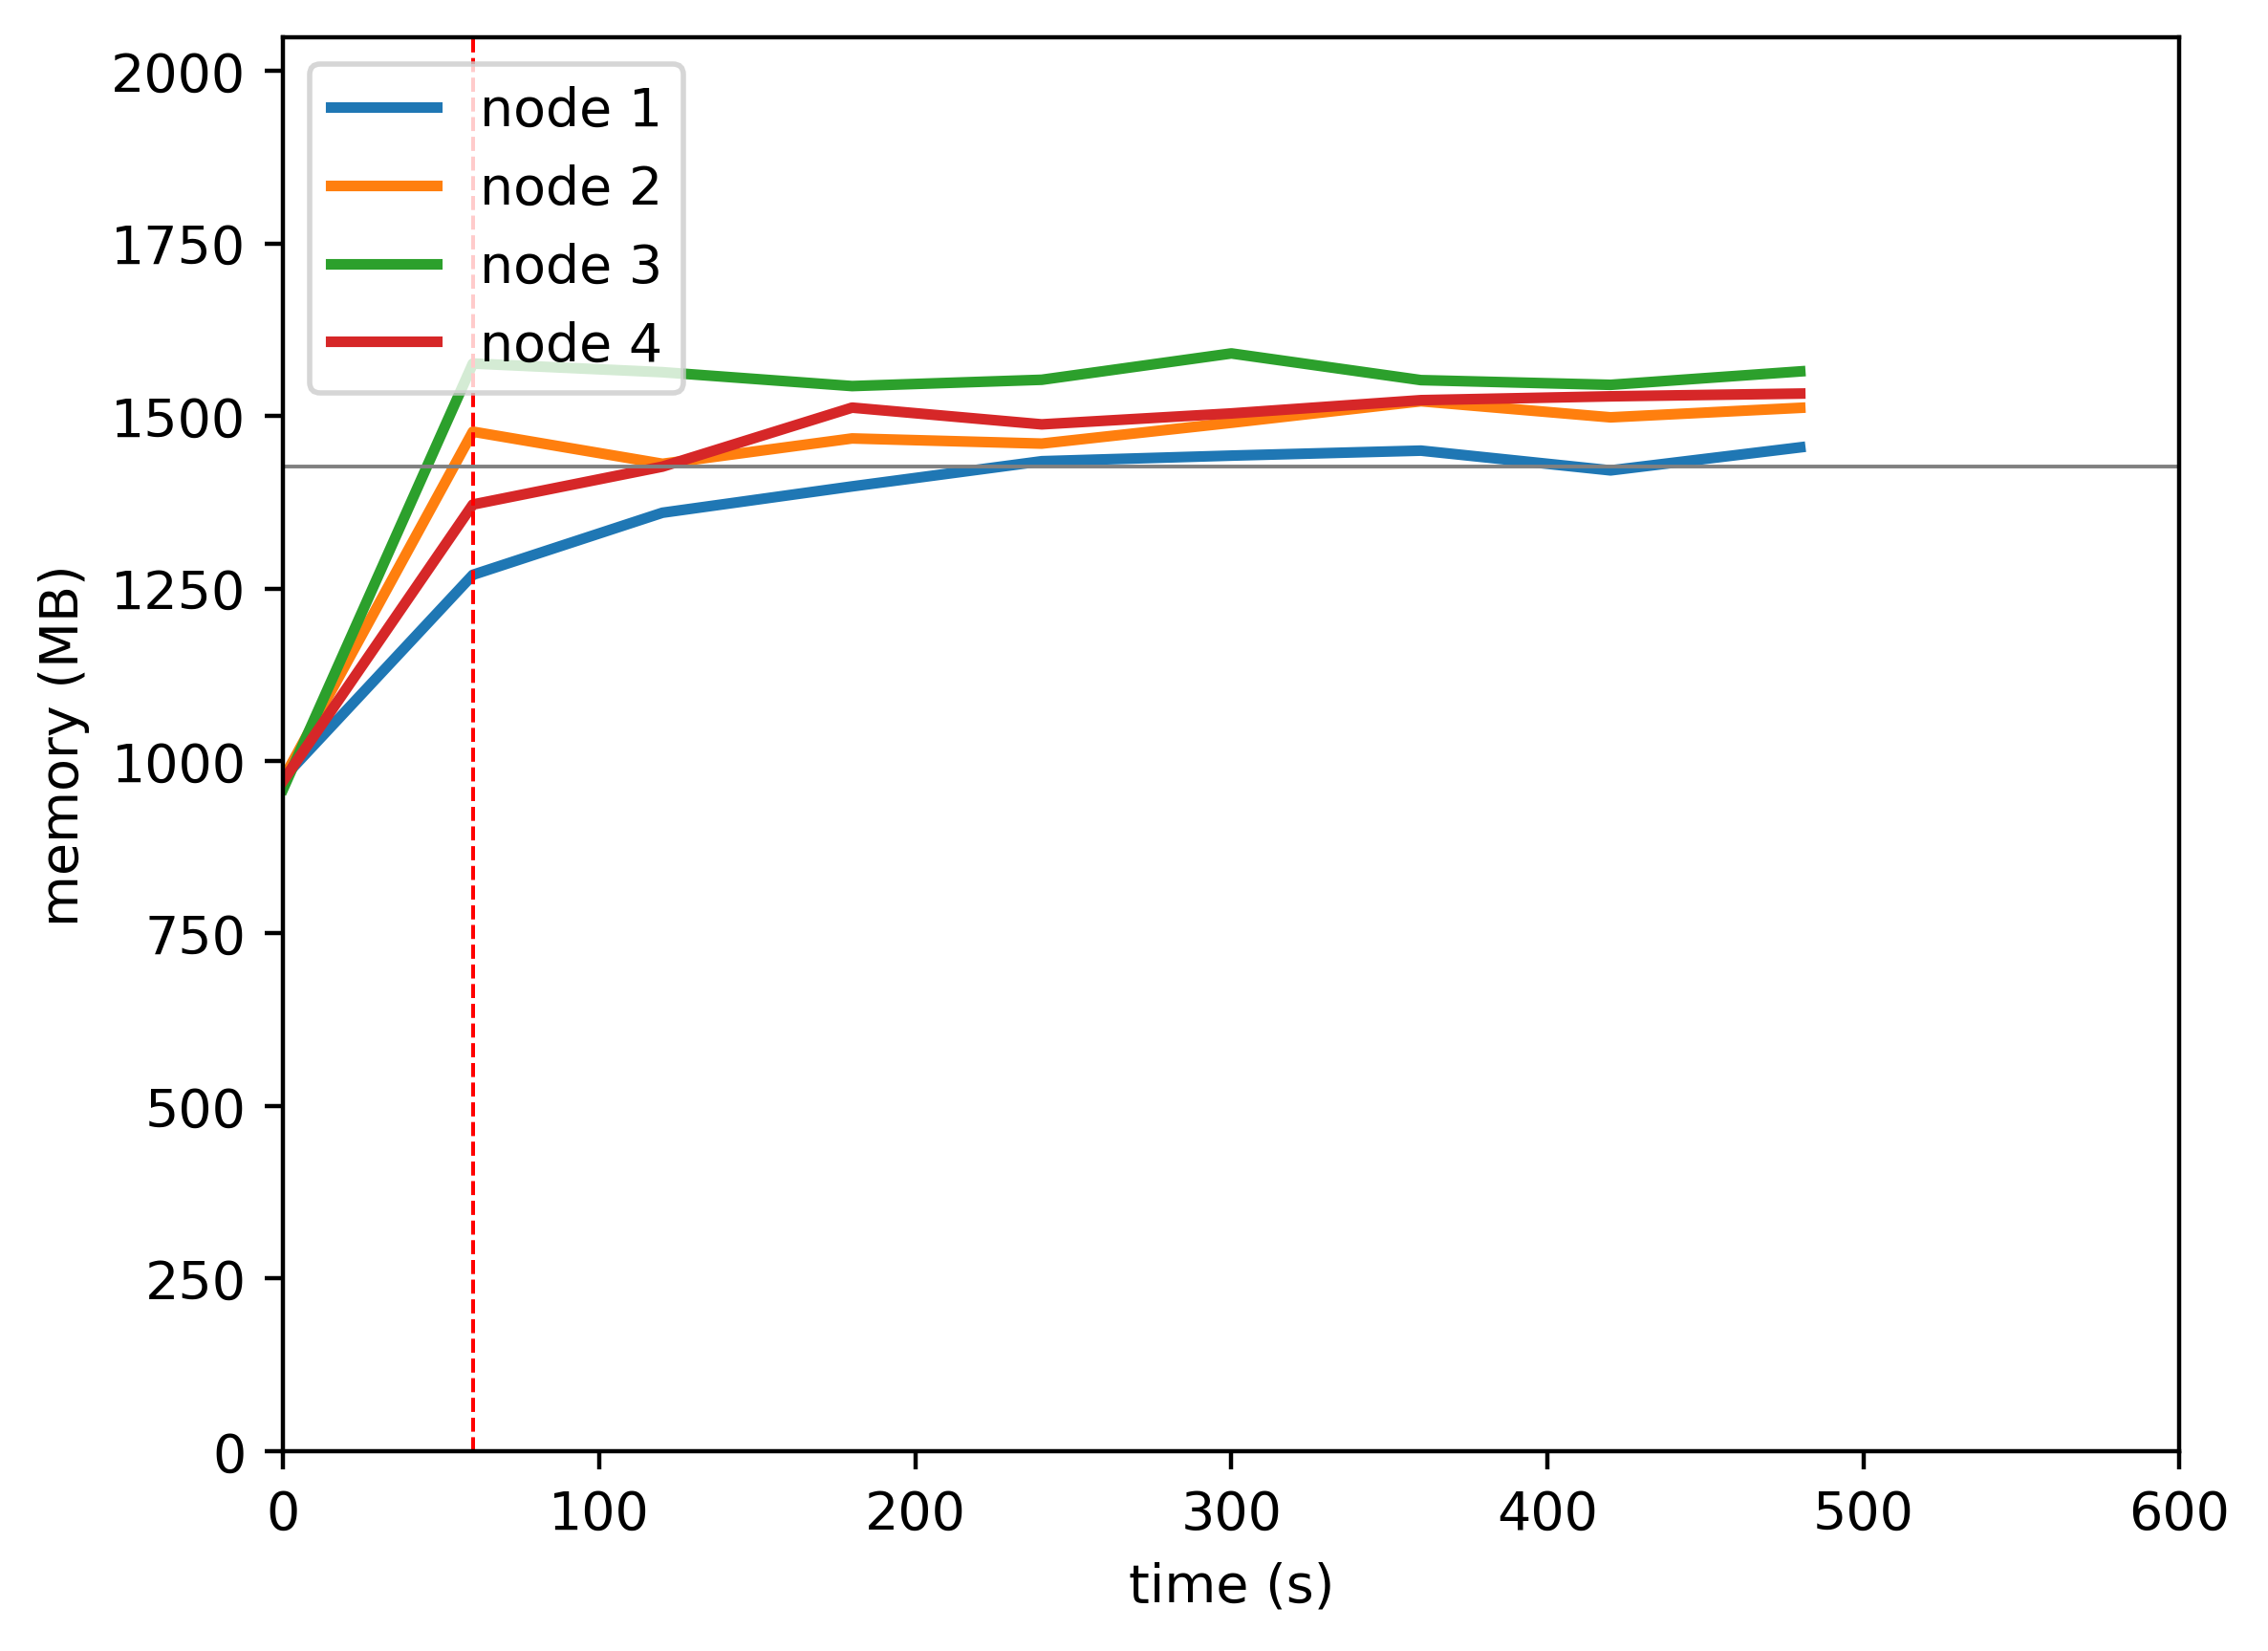

Values plotted in this chart, from the file beside it:
timestamp, ppgcc-m02_pod_amount, ppgcc-m02_memory, ppgcc-m02_cpu, ppgcc-m03_pod_amount, ppgcc-m03_memory, ppgcc-m03_cpu, ppgcc-m04_pod_amount, ppgcc-m04_memory, ppgcc-m04_cpu, ppgcc-m05_pod_amount, ppgcc-m05_memory, ppgcc-m05_cpu
0, 5, 998876, 103009627, 5, 997572, 104302745, 5, 982776, 102175207, 5, 994836, 96807421
60, 5, 1300232, 534910529, 5, 1512636, 1041022126, 5, 1613736, 1371706821, 5, 1404564, 925601501
120, 6, 1392368, 703664285, 5, 1464984, 1058391822, 3, 1600884, 1592135709, 6, 1460796, 948490020
180, 6, 1431440, 648231087, 5, 1502604, 1107717118, 3, 1580292, 1598624801, 6, 1548312, 935549893
240, 6, 1468796, 612233871, 5, 1494948, 1116252250, 3, 1589664, 1625426328, 6, 1523496, 901635642
300, 6, 1477112, 599569400, 5, 1525836, 1087973722, 3, 1628736, 1638879484, 6, 1539732, 932595716
360, 6, 1484504, 637136046, 5, 1557780, 1104011420, 3, 1589136, 1586414011, 6, 1559400, 918276162
420, 6, 1455200, 587466452, 5, 1533888, 1154980996, 3, 1582140, 1602550670, 6, 1565076, 940627689
480, 6, 1489388, 612462243, 5, 1548012, 1125347001, 3, 1602072, 1589825316, 6, 1569168, 927534857
